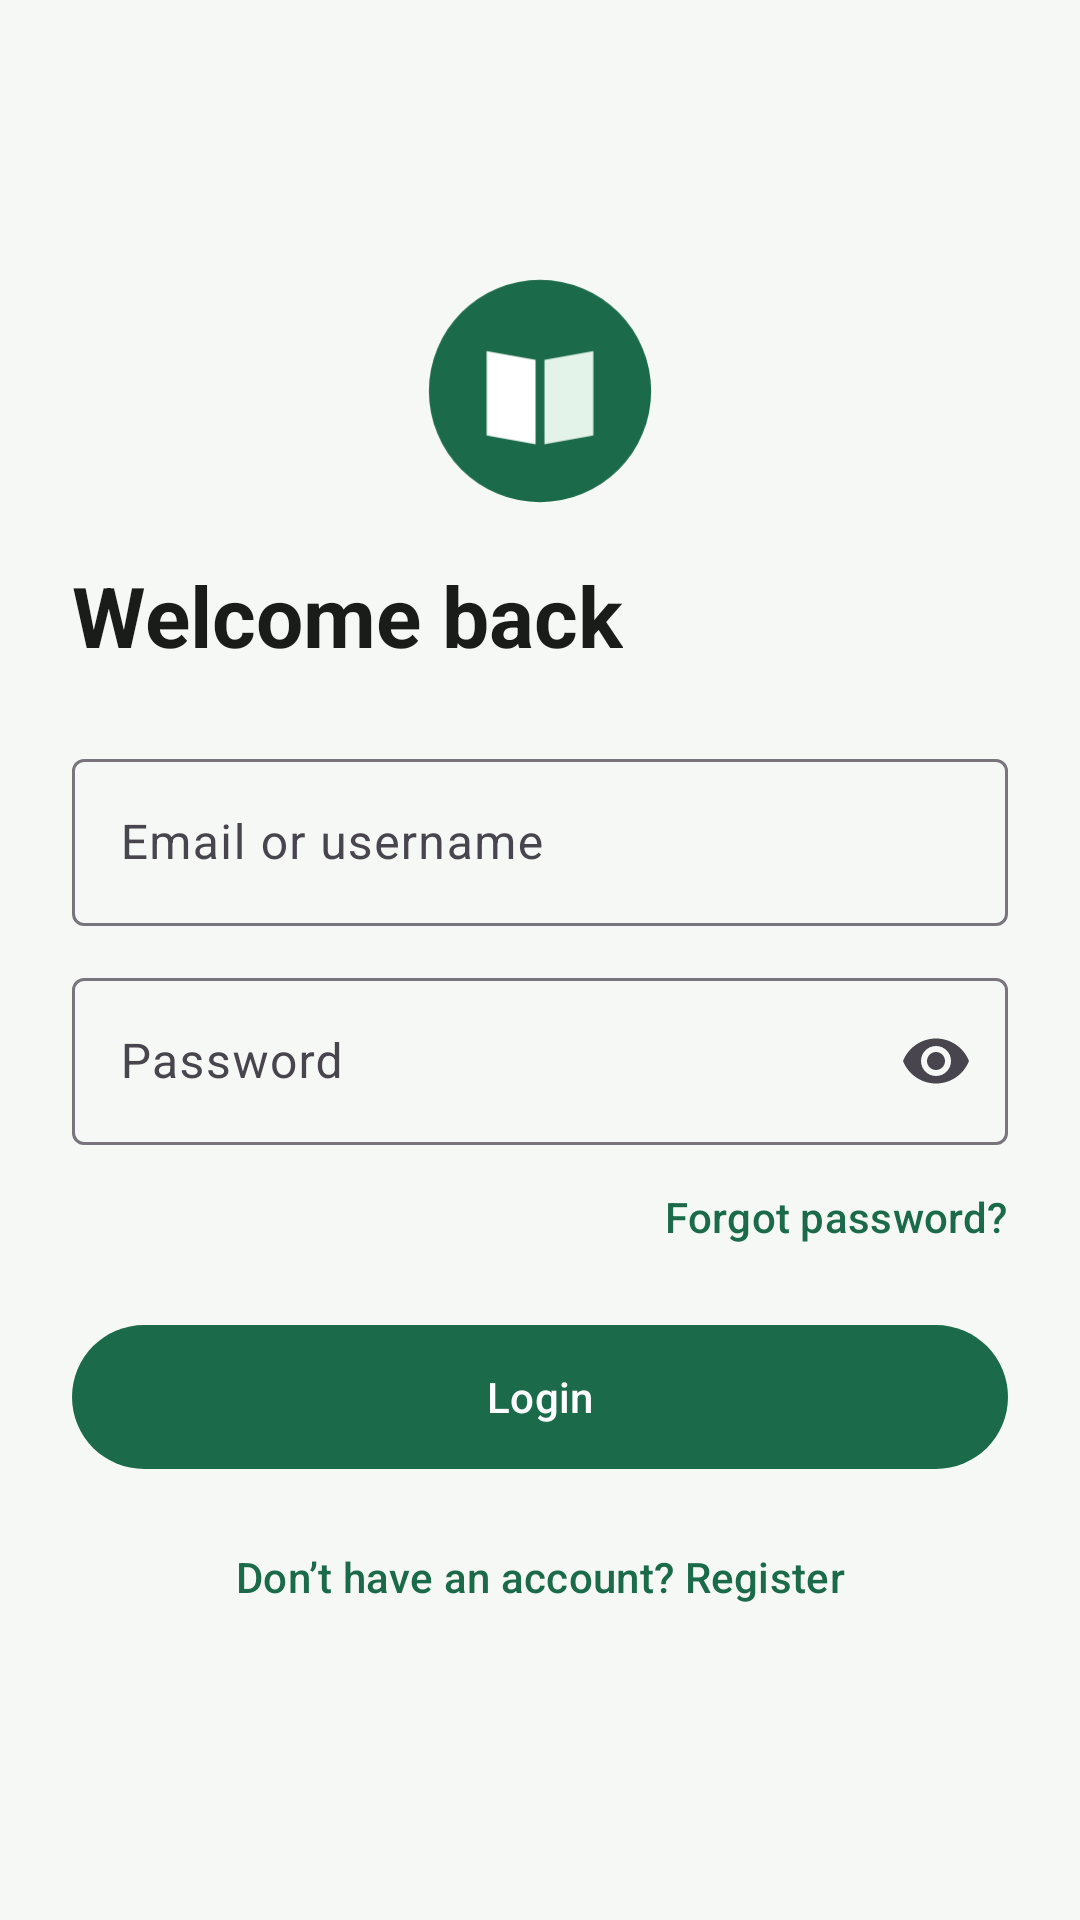

Produce the Android XML layout that renders to this screen, including the resource entries it uses.
<!-- AndroidManifest.xml: application theme Theme.QuranLearn -->
<!-- res/layout/activity_login.xml -->
<?xml version="1.0" encoding="utf-8"?>
<ScrollView xmlns:android="http://schemas.android.com/apk/res/android"
    xmlns:app="http://schemas.android.com/apk/res-auto"
    android:layout_width="match_parent" android:layout_height="match_parent" android:fillViewport="true">
    <LinearLayout android:layout_width="match_parent" android:layout_height="wrap_content"
        android:orientation="vertical" android:gravity="center_vertical" android:padding="24dp">

        <ImageView android:layout_width="80dp" android:layout_height="80dp" android:layout_gravity="center_horizontal"
            android:src="@drawable/ic_logo" android:contentDescription="@string/app_name"/>
        <TextView style="@style/App.Title" android:layout_width="wrap_content" android:layout_height="wrap_content"
            android:layout_marginTop="16dp" android:text="@string/login_title"/>

        <com.google.android.material.textfield.TextInputLayout android:id="@+id/tilUser"
            style="@style/Widget.Material3.TextInputLayout.OutlinedBox" android:layout_width="match_parent"
            android:layout_height="wrap_content" android:layout_marginTop="24dp" android:hint="@string/hint_user">
            <com.google.android.material.textfield.TextInputEditText android:layout_width="match_parent"
                android:layout_height="wrap_content" android:inputType="textEmailAddress"/>
        </com.google.android.material.textfield.TextInputLayout>

        <com.google.android.material.textfield.TextInputLayout android:id="@+id/tilPass"
            style="@style/Widget.Material3.TextInputLayout.OutlinedBox" android:layout_width="match_parent"
            android:layout_height="wrap_content" android:layout_marginTop="12dp" android:hint="@string/hint_password"
            app:endIconMode="password_toggle">
            <com.google.android.material.textfield.TextInputEditText android:layout_width="match_parent"
                android:layout_height="wrap_content" android:inputType="textPassword"/>
        </com.google.android.material.textfield.TextInputLayout>

        <TextView android:id="@+id/tvForgot" style="@style/App.Link" android:layout_width="wrap_content"
            android:layout_height="wrap_content" android:layout_gravity="end" android:text="@string/forgot"/>

        <com.google.android.material.button.MaterialButton android:id="@+id/btnLogin"
            android:layout_width="match_parent" android:layout_height="56dp" android:layout_marginTop="8dp"
            android:text="@string/login"/>

        <TextView android:id="@+id/tvRegister" style="@style/App.Link" android:layout_width="match_parent"
            android:layout_height="wrap_content" android:layout_marginTop="8dp" android:text="@string/no_account"/>
    </LinearLayout>
</ScrollView>
<!-- resources referenced by this layout -->
<resources>
  <!-- drawable ic_logo (drawable) -->
  <?xml version="1.0" encoding="utf-8"?>
  <vector xmlns:android="http://schemas.android.com/apk/res/android"
      android:width="108dp" android:height="108dp" android:viewportWidth="108" android:viewportHeight="108">
      <path android:fillColor="#1B6B4A" android:pathData="M54,54m-50,0a50,50 0,1 1,100 0a50,50 0,1 1,-100 0"/>
      <path android:fillColor="#FFFFFF" android:pathData="M30,36 L52,40 L52,78 L30,74 Z"/>
      <path android:fillColor="#E3F3EA" android:pathData="M78,36 L56,40 L56,78 L78,74 Z"/>
  </vector>
  <string name="app_name">Quran Learn</string>
  <string name="forgot">Forgot password?</string>
  <string name="hint_password">Password</string>
  <string name="hint_user">Email or username</string>
  <string name="login">Login</string>
  <string name="login_title">Welcome back</string>
  <string name="no_account">Don’t have an account? Register</string>
  <style name="App.Link" parent="TextAppearance.Material3.LabelLarge">
          <item name="android:textColor">@color/primary</item>
          <item name="android:minHeight">48dp</item>
          <item name="android:gravity">center</item>
      </style>
  <style name="App.Title" parent="TextAppearance.Material3.HeadlineMedium">
          <item name="android:textColor">@color/text</item>
          <item name="android:textStyle">bold</item>
      </style>
  <style name="Theme.QuranLearn" parent="Theme.Material3.DayNight.NoActionBar">
          <item name="colorPrimary">@color/primary</item>
          <item name="colorOnPrimary">@color/on_primary</item>
          <item name="colorSurface">@color/surface</item>
          <item name="colorOnSurface">@color/text</item>
          <item name="android:windowBackground">@color/bg</item>
      </style>
  <color name="primary">#1B6B4A</color>
  <color name="text">#1A1C1A</color>
  <color name="on_primary">#FFFFFF</color>
  <color name="surface">#FFFFFF</color>
  <color name="bg">#F6F8F5</color>
</resources>
